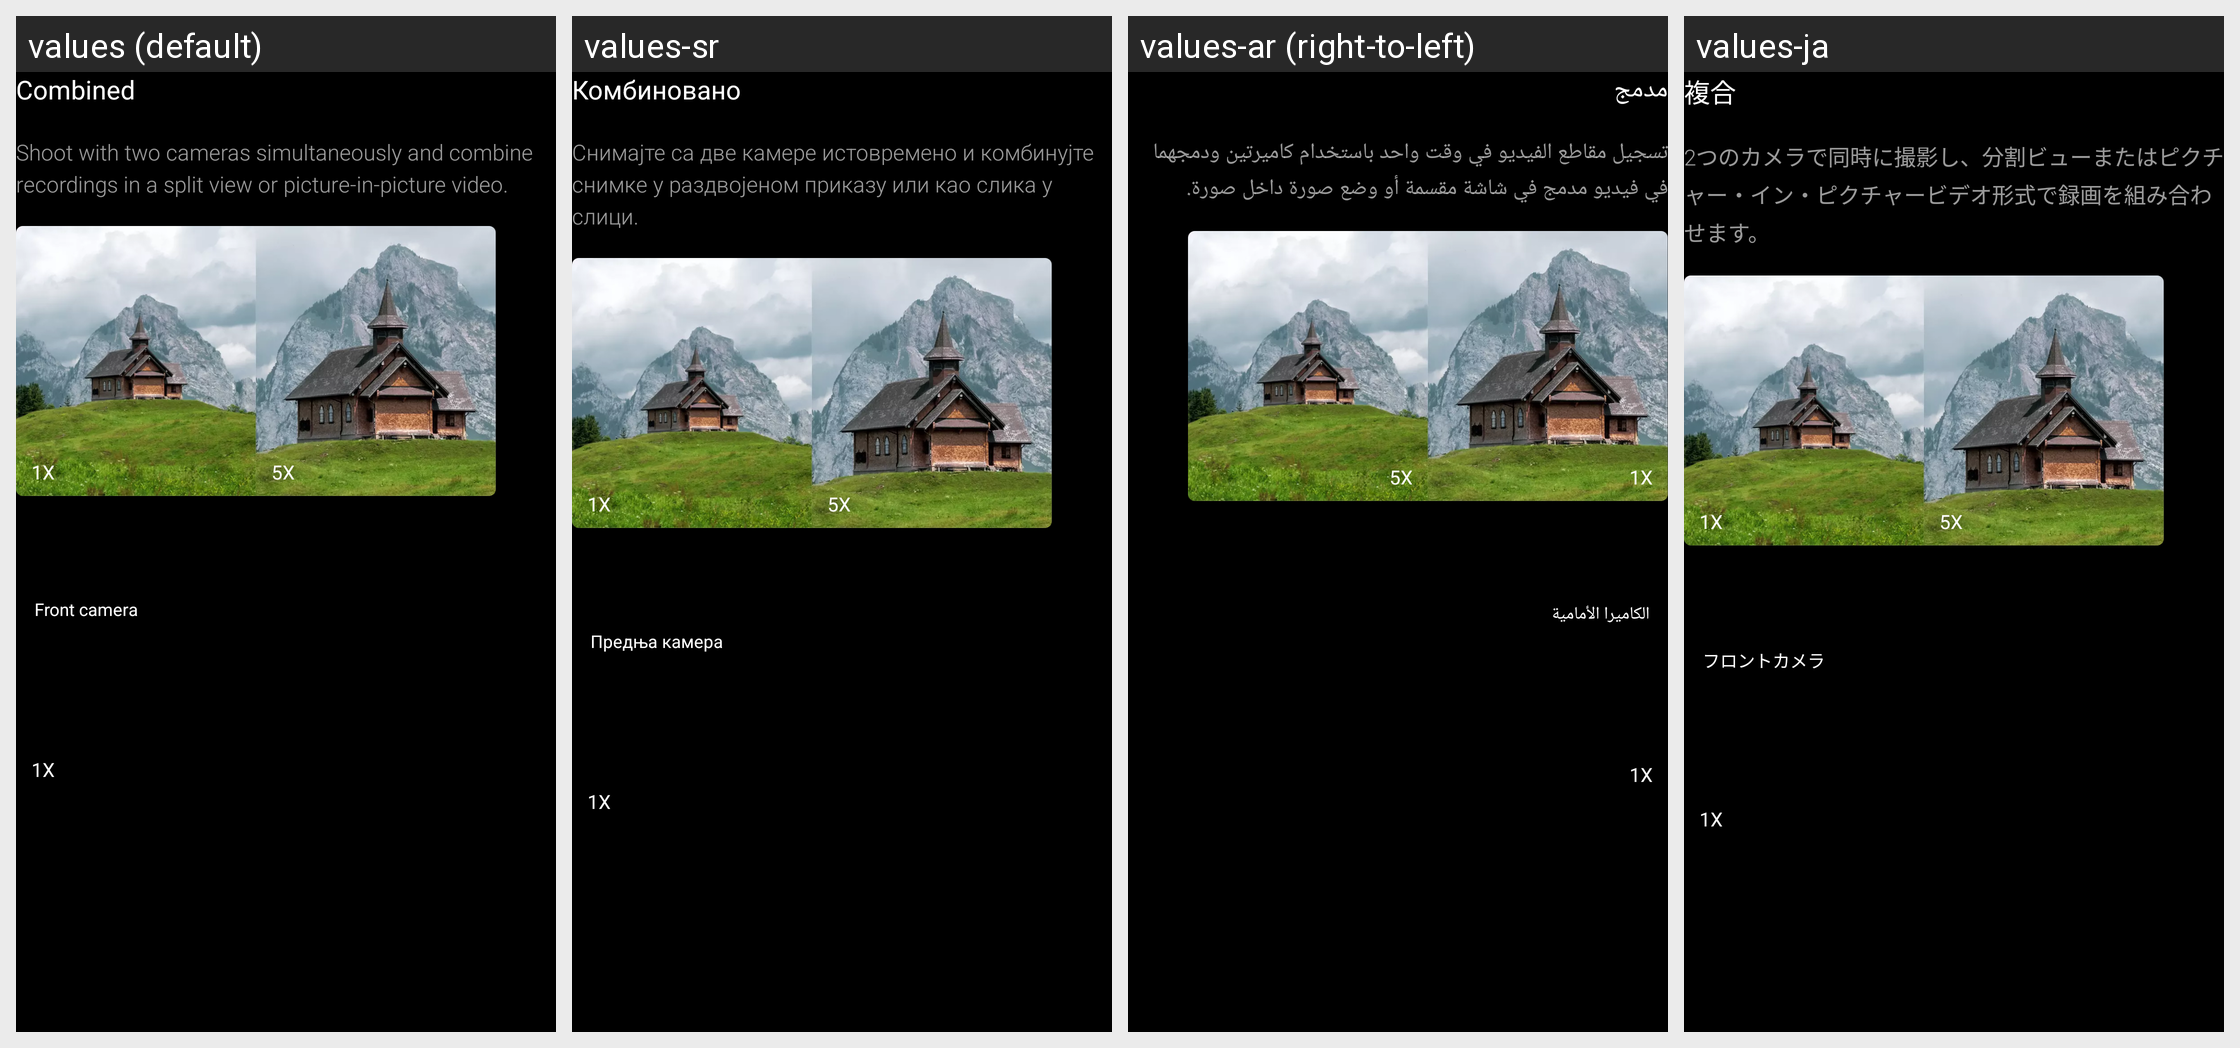

Here is an Android app screen in its default locale and in the app's own translations. Write out the translated-string differences for the strings that appear on this screen.
Android screen res/layout/dual_video_user_guide_merge.xml rendered under 4 locales, left to right: values (default), values-sr, values-ar (right-to-left), values-ja. Device: Nexus 5 (rendered at 1080×1920; each locale shown at half size, 540×960, under a caption strip naming it); theme ThemeCamera.
Other locales in the repository, not shown: values-as-rIN, values-az-rAZ, values-be, values-bg, values-bn-rBD, values-bn-rIN, values-bo-rCN, values-bs, values-ca, values-cs, values-da, values-de, values-en-rAU, values-en-rGB, values-en-rIN, values-es, values-et-rEE, values-eu-rES, values-fa-rIR, values-fi, values-fr, values-gl-rES, values-gu-rIN, values-ha-rNG, values-hi, values-hr, values-hu, values-hy-rAM, values-iw-rIL, values-ka-rGE, values-kk-rKZ, values-km-rKH, values-kn-rIN, values-ko, values-lo-rLA, values-lt, values-lv, values-mk-rMK, values-ml-rIN, values-mr-rIN, values-ms-rMY, values-mt-rMT, values-my-rMM, values-nb, values-ne-rIN, values-ne-rNP, values-nl, values-or-rIN, values-pa-rIN, values-pt-rPT, values-ro, values-sk, values-sl, values-sq-rAL, values-sv, values-ta-rIN, values-te-rIN, values-th, values-tr, values-ug-rCN, values-ur-rIN, values-ur-rPK, values-uz-rUZ, values-zh-rCN, values-zh-rHK, values-zh-rTW.
Strings drawn on this screen, with the default value and each locale's value (text and hints the layout hard-codes, and strings that could not be matched under every locale, appear in the picture but are not listed):

dual_video_record_merged
  values: Combined
  values-sr: Комбиновано
  values-ar: مدمج
  values-ja: 複合

dual_video_user_guide_merge_content
  values: Shoot with two cameras simultaneously and combine recordings in a split view or picture-in-picture video.
  values-sr: Снимајте са две камере истовремено и комбинујте снимке у раздвојеном приказу или као слика у слици.
  values-ar: تسجيل مقاطع الفيديو في وقت واحد باستخدام كاميرتين ودمجهما في فيديو مدمج في شاشة مقسمة أو وضع صورة داخل صورة.
  values-ja: 2つのカメラで同時に撮影し、分割ビューまたはピクチャー・イン・ピクチャービデオ形式で録画を組み合わせます。

pref_multi_camera_dual_video_front
  values: Front camera
  values-sr: Предња камера
  values-ar: الكاميرا الأمامية
  values-ja: フロントカメラ
